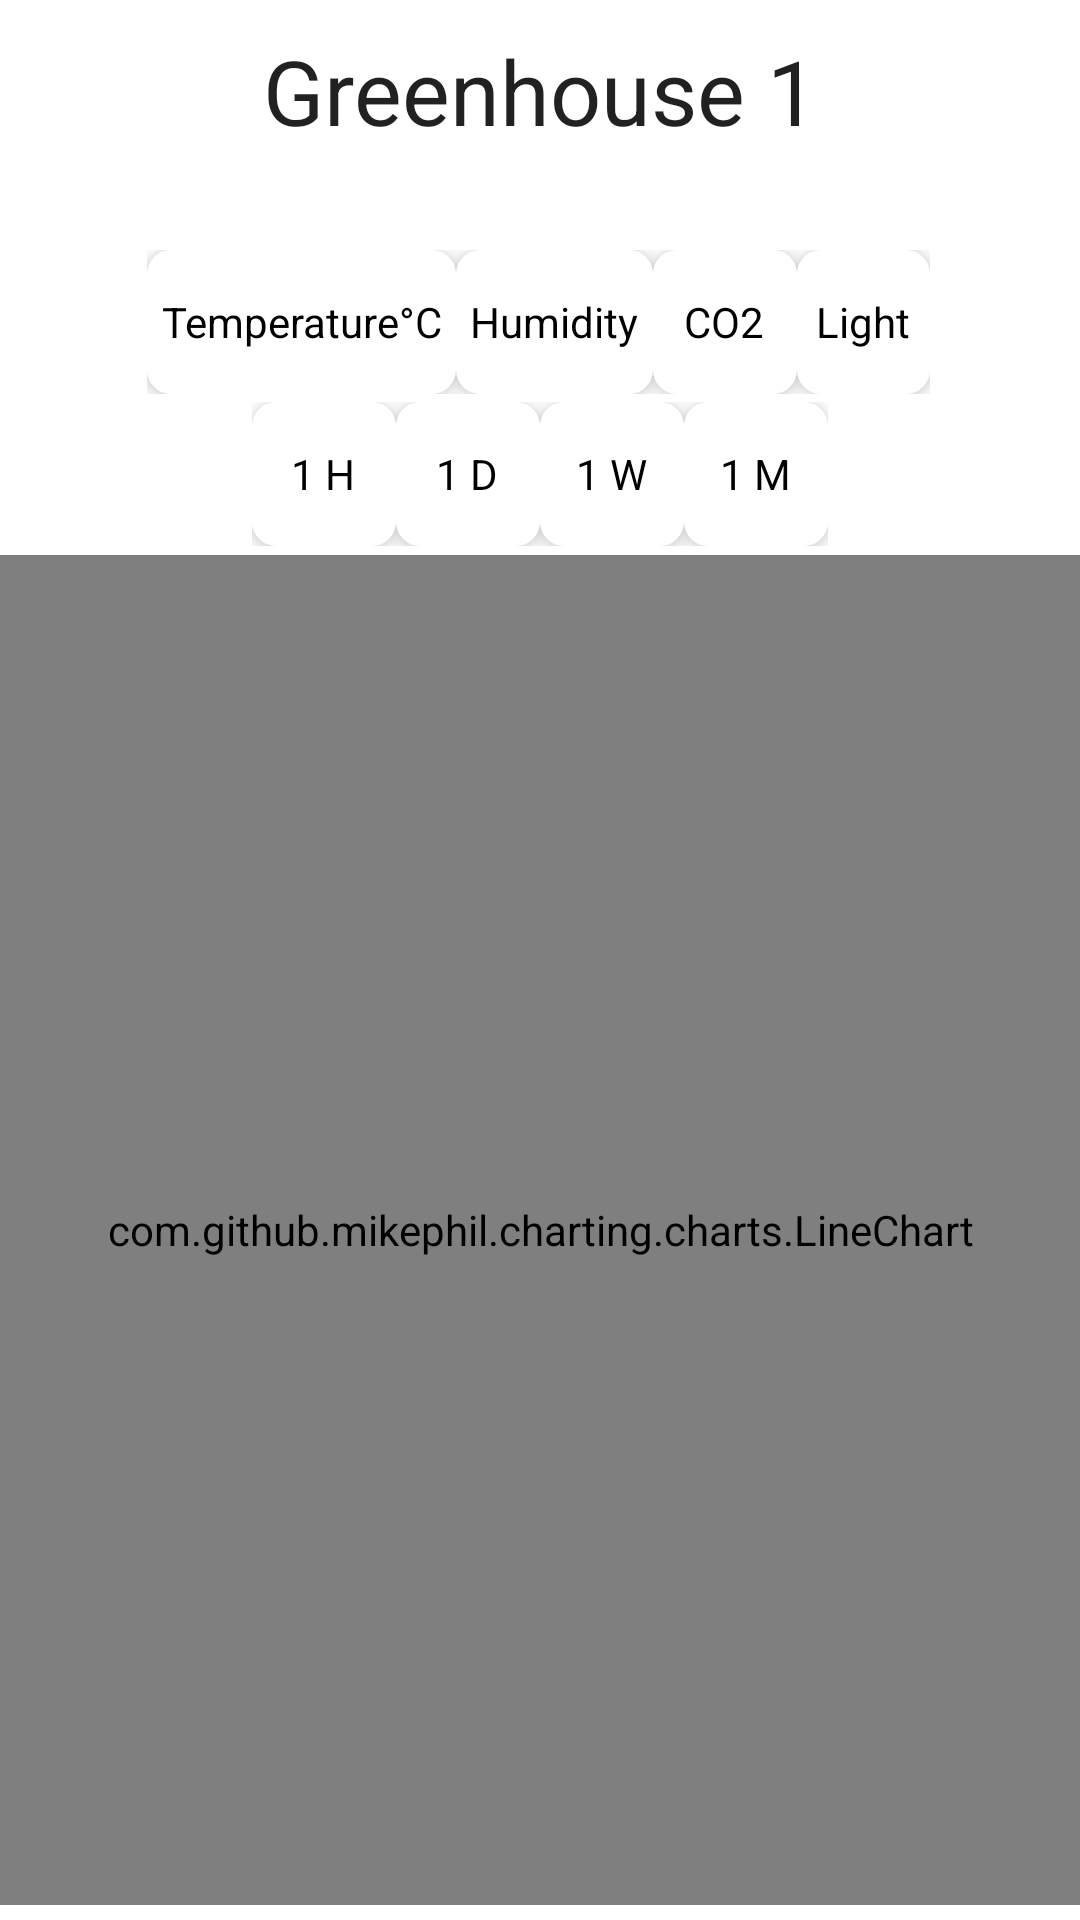

Android layout source for this screen:
<!-- AndroidManifest.xml: application theme Theme.AndroidSEP4 -->
<!-- res/layout/measurement_fragment.xml -->
<?xml version="1.0" encoding="utf-8"?>
<androidx.constraintlayout.widget.ConstraintLayout xmlns:android="http://schemas.android.com/apk/res/android"
    xmlns:app="http://schemas.android.com/apk/res-auto"
    xmlns:tools="http://schemas.android.com/tools"
    android:layout_width="match_parent"
    android:layout_height="match_parent"
    tools:context=".view.fragment.MeasurementFragment">

    <LinearLayout
        android:id="@+id/greenhouseNameBar"
        android:layout_width="match_parent"
        android:layout_height="wrap_content"
        android:layout_marginVertical="10dp"
        android:orientation="horizontal"
        app:layout_constraintEnd_toEndOf="parent"
        app:layout_constraintStart_toStartOf="parent"
        app:layout_constraintTop_toTopOf="parent">

        <ImageButton
            android:id="@+id/backButton"
            android:layout_width="0dp"
            android:layout_height="wrap_content"
            android:layout_gravity="center"
            android:scaleY="1.5"
            android:scaleX="1.5"
            android:layout_weight="1"
            android:orientation="vertical"
            android:paddingStart="10dp"
            android:background="@color/transparent"
            android:src="@drawable/ic_baseline_arrow_back_ios_24" />

        <TextView
            android:id="@+id/greenhouseSpecificName"
            android:layout_width="wrap_content"
            android:layout_height="wrap_content"
            android:layout_gravity="center"
            android:layout_weight="2"
            android:gravity="center"
            android:text="Greenhouse 1"
            android:textAppearance="@style/TextAppearance.AppCompat.Body1"
            android:textSize="30sp" />

        <FrameLayout
            android:layout_width="0dp"
            android:layout_height="wrap_content"
            android:layout_weight="1" />

    </LinearLayout>

    <com.github.mikephil.charting.charts.LineChart
        android:id="@+id/lineChart"
        android:layout_width="match_parent"
        android:layout_height="450dp"
        android:layout_marginTop="160dp"

        app:layout_constraintBottom_toBottomOf="parent"
        app:layout_constraintEnd_toEndOf="parent"
        app:layout_constraintHorizontal_bias="0.0"
        app:layout_constraintStart_toStartOf="parent"
        app:layout_constraintTop_toTopOf="parent"
        app:layout_constraintVertical_bias="0.835" />

    <RadioGroup

        android:id="@+id/radioGroup"
        android:layout_width="261dp"
        android:layout_height="48dp"
        android:layout_marginTop="30dp"
        android:orientation="horizontal"
        app:layout_constraintBottom_toTopOf="@+id/timeRadioGroup"
        app:layout_constraintEnd_toEndOf="parent"
        app:layout_constraintHorizontal_bias="0.495"
        app:layout_constraintStart_toStartOf="parent"
        app:layout_constraintTop_toBottomOf="@+id/greenhouseNameBar"
        app:layout_constraintVertical_bias="0.0">

        <RadioButton
            android:id="@+id/temperature_radio_button"
            android:layout_width="wrap_content"
            android:layout_height="wrap_content"
            android:background="@drawable/radio_selector"
            android:button="@android:color/transparent"
            android:elevation="4dp"
            android:padding="5dp"
            android:text="@string/temperature"
            android:textAlignment="center"
            android:textColor="@drawable/text_color" />

        <RadioButton
            android:id="@+id/humidity_radio_button"
            android:layout_width="wrap_content"
            android:layout_height="wrap_content"
            android:background="@drawable/radio_selector"
            android:button="@android:color/transparent"
            android:elevation="4dp"

            android:padding="5dp"
            android:text="@string/humidity"
            android:textAlignment="center"
            android:textColor="@drawable/text_color" />

        <RadioButton
            android:id="@+id/co2_radio_button"
            android:layout_width="wrap_content"
            android:layout_height="wrap_content"
            android:background="@drawable/radio_selector"
            android:button="@android:color/transparent"
            android:elevation="4dp"
            android:padding="5dp"
            android:text="@string/co2"
            android:textAlignment="center"
            android:textColor="@drawable/text_color" />

        <RadioButton
            android:id="@+id/light_radio_button"
            android:layout_width="wrap_content"
            android:layout_height="wrap_content"
            android:background="@drawable/radio_selector"
            android:button="@android:color/transparent"
            android:elevation="4dp"
            android:padding="5dp"
            android:text="@string/light"
            android:textAlignment="center"
            android:textColor="@drawable/text_color" />
    </RadioGroup>

    <RadioGroup
        android:id="@+id/timeRadioGroup"
        android:layout_width="wrap_content"
        android:layout_height="wrap_content"
        android:orientation="horizontal"
        android:textAlignment="center"
        app:layout_constraintBottom_toTopOf="@+id/lineChart"
        app:layout_constraintEnd_toEndOf="parent"
        app:layout_constraintStart_toStartOf="parent"
        app:layout_constraintTop_toBottomOf="@+id/radioGroup">

        <RadioButton
            android:id="@+id/last_hour_radio_button"
            android:layout_width="wrap_content"
            android:layout_height="wrap_content"
            android:background="@drawable/radio_selector"
            android:button="@android:color/transparent"
            android:elevation="4dp"
            android:padding="5dp"
            android:text="@string/one_hour"
            android:textAlignment="center"
            android:textColor="@drawable/text_color" />

        <RadioButton
            android:id="@+id/last_day_radio_button"
            android:layout_width="wrap_content"
            android:layout_height="wrap_content"
            android:background="@drawable/radio_selector"
            android:button="@android:color/transparent"
            android:elevation="4dp"
            android:padding="5dp"
            android:text="@string/one_day"
            android:textAlignment="center"
            android:textColor="@drawable/text_color" />

        <RadioButton
            android:id="@+id/last_week_radio_button"
            android:layout_width="wrap_content"
            android:layout_height="wrap_content"
            android:background="@drawable/radio_selector"
            android:button="@android:color/transparent"
            android:elevation="4dp"
            android:padding="5dp"
            android:text="@string/one_week"
            android:textAlignment="center"
            android:textColor="@drawable/text_color" />

        <RadioButton
            android:id="@+id/last_month_radio_button"
            android:layout_width="wrap_content"
            android:layout_height="wrap_content"
            android:background="@drawable/radio_selector"
            android:button="@android:color/transparent"
            android:elevation="4dp"
            android:padding="5dp"
            android:text="@string/one_month"
            android:textAlignment="center"
            android:textColor="@drawable/text_color" />

    </RadioGroup>

</androidx.constraintlayout.widget.ConstraintLayout>
<!-- resources referenced by this layout -->
<resources>
  <color name="transparent"> #0000ffff</color>
  <!-- drawable radio_selector (drawable) -->
  <?xml version="1.0" encoding="utf-8"?>
  <selector xmlns:android="http://schemas.android.com/apk/res/android">
  
      <item android:state_checked="true"
          android:drawable="@drawable/radio_selected" />
      <item android:state_checked="false"
          android:drawable="@drawable/radio_normal" />
  </selector>
  <!-- drawable text_color (drawable) -->
  <?xml version="1.0" encoding="utf-8"?>
  <selector xmlns:android="http://schemas.android.com/apk/res/android">
  
      <item android:state_checked="true"
          android:color="@android:color/white" />
      <item android:state_checked="false"
          android:color="@color/black" />
  </selector>
  <string name="co2">CO2</string>
  <string name="humidity">Humidity</string>
  <string name="light">Light</string>
  <string name="one_day">1 D</string>
  <string name="one_hour">1 H</string>
  <string name="one_month">1 M</string>
  <string name="one_week">1 W</string>
  <string name="temperature">Temperature°C</string>
  <style name="Theme.AndroidSEP4" parent="Theme.MaterialComponents.Light.DarkActionBar">
          
          <item name="colorPrimary">@color/palette_grey</item>
          <item name="colorPrimaryVariant">@color/purple_700</item>
          <item name="colorOnPrimary">@color/white</item>
          
          <item name="colorSecondary">@color/teal_200</item>
          <item name="colorSecondaryVariant">@color/teal_700</item>
          <item name="colorOnSecondary">@color/black</item>
          
          <item name="android:statusBarColor" tools:targetApi="l">?attr/colorPrimaryVariant</item>
          
      </style>
  <!-- drawable radio_selected (drawable) -->
  <?xml version="1.0" encoding="utf-8"?>
  <shape android:shape="rectangle" xmlns:android="http://schemas.android.com/apk/res/android">
      <solid android:color="@color/colorAccentGreen" />
      <corners android:radius="8dp" />
  </shape>
  <!-- drawable radio_normal (drawable) -->
  <?xml version="1.0" encoding="utf-8"?>
  <shape android:shape="rectangle" xmlns:android="http://schemas.android.com/apk/res/android">
  <solid android:color="@android:color/white" />
      <corners android:radius="8dp" />
  </shape>
  <color name="black">#FF000000</color>
  <color name="palette_grey">#D9D9D9</color>
  <color name="purple_700">#FF3700B3</color>
  <color name="white">#FFFFFFFF</color>
  <color name="teal_200">#FF03DAC5</color>
  <color name="teal_700">#FF018786</color>
  <color name="colorAccentGreen">#005916</color>
</resources>
